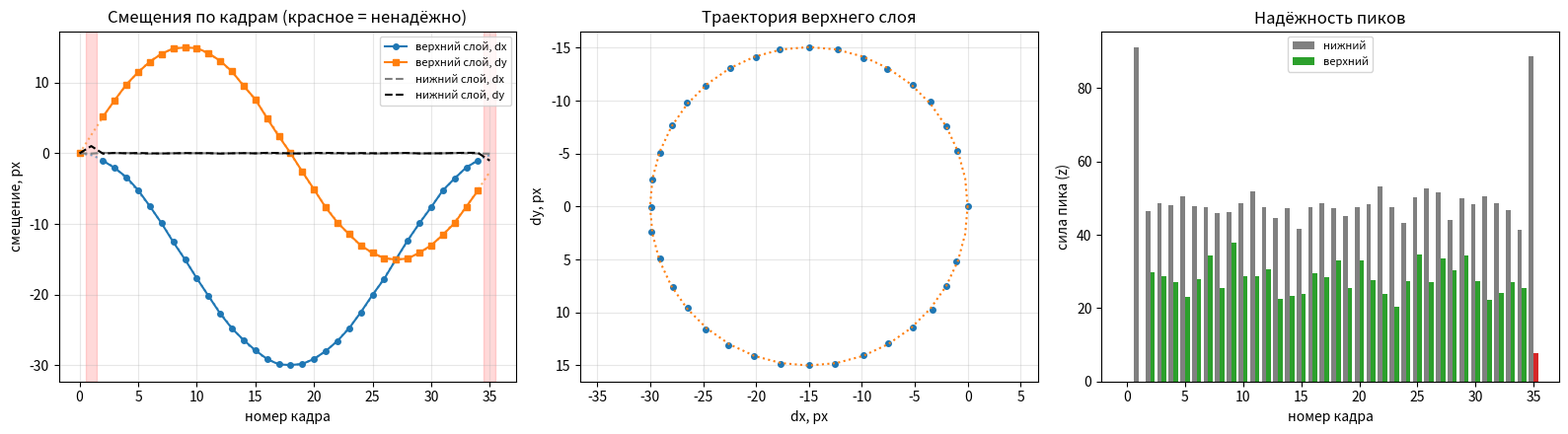

Write Python code to recreate this figure.
"""Модуль 2: анализ движения слоёв между кадрами.

Вход:  список кадров (H, W), float, яркость 0..1 (результат модуля 1).
Выход: объект MotionResult:
    shifts      (N, 2, 2)  смещения [кадр][слой][dx, dy]; слой 0 = нижний (неподвижный),
                           слой 1 = верхний (движущийся); NaN, если пик не найден
    strength    (N, 2)     сила пика корреляции (z-оценка) для каждого слоя
    reliable    (N,)       True, если кадру можно доверять
    relative    (N, 2)     смещение верхнего слоя относительно нижнего (dx, dy);
                           в ненадёжных кадрах заполнено по модели траектории

Контракт из плана для участника 3: это `relative` (N, 2) и `reliable` (N,).
Расширенный формат (N, 2, 2) лежит в `shifts`.

Соглашения:
    * Смещение кадра k считается относительно опорного кадра (по умолчанию 0).
    * dx > 0: содержимое кадра k сдвинуто вправо по сравнению с опорным;
      dy > 0: вниз (ось y направлена вниз, как строки массива).
    * Единицы: пиксели кадра, который получил модуль.

Алгоритм:
    1. Для каждого кадра считается фазовая корреляция с опорным кадром
       (на карте градиентов, чтобы работали границы дорожек, а не фон).
    2. На поверхности корреляции ищется несколько пиков с субпиксельным уточнением.
    3. Нижний слой = пик, который во всех кадрах стоит на одном месте (мода по кадрам).
       Верхний слой = самый сильный из остальных пиков.
    4. Траектория верхнего слоя подгоняется эллипсом (RANSAC):
       dx(k) = cx + ax*cos(θ_k) + bx*sin(θ_k), то же для dy.
       Кадры, не попавшие на траекторию, помечаются ненадёжными.
"""
from __future__ import annotations

import warnings
from collections import Counter
from dataclasses import dataclass

import numpy as np
from scipy import fft as sfft
from scipy.ndimage import gaussian_filter, shift as nd_shift, sobel


# ----------------------------------------------------------------------------
# Результат
# ----------------------------------------------------------------------------
@dataclass
class MotionResult:
    shifts: np.ndarray            # (N, 2, 2) [кадр][слой][dx, dy], NaN если не найдено
    strength: np.ndarray          # (N, 2) z-оценка пика, NaN для опорного кадра
    reliable: np.ndarray          # (N,) bool
    relative: np.ndarray          # (N, 2) верхний слой минус нижний, с заполнением по модели
    relative_model: np.ndarray | None  # (N, 2) значения подогнанной траектории
    model: dict | None            # параметры траектории (coef, rms_px, n_inliers, ...)
    static_center: np.ndarray | None   # (2,) где стоит пик нижнего слоя
    static_std: float             # разброс нижнего слоя, px (мера его стабильности)
    ref_index: int


# ----------------------------------------------------------------------------
# Подготовка кадров
# ----------------------------------------------------------------------------
def _check_frames(frames) -> list[np.ndarray]:
    if len(frames) < 4:
        raise ValueError(f"нужно минимум 4 кадра, получено {len(frames)}")
    out, shape = [], None
    for i, f in enumerate(frames):
        a = np.asarray(f, dtype=np.float32)
        if a.ndim != 2:
            raise ValueError(f"кадр {i}: ожидался 2D массив (H, W), получено {a.shape}")
        if shape is None:
            shape = a.shape
        elif a.shape != shape:
            raise ValueError(f"кадр {i}: размер {a.shape}, а у кадра 0 {shape}")
        if not np.isfinite(a).all():
            raise ValueError(f"кадр {i}: есть NaN или inf")
        out.append(a)
    return out


def _window(shape) -> np.ndarray:
    return np.outer(np.hanning(shape[0]), np.hanning(shape[1])).astype(np.float32)


def _prep(img: np.ndarray, smooth_sigma: float, win: np.ndarray) -> np.ndarray:
    """Сглаживание -> модуль градиента -> вычитание среднего -> окно Ханна."""
    if smooth_sigma > 0:
        img = gaussian_filter(img, smooth_sigma)
    g = np.hypot(sobel(img, axis=0), sobel(img, axis=1))
    g -= g.mean()
    return g * win


# ----------------------------------------------------------------------------
# Фазовая корреляция и поиск пиков
# ----------------------------------------------------------------------------
def _corr_surface(spec_a: np.ndarray, spec_ref: np.ndarray) -> np.ndarray:
    """Пик стоит в точке (dy, dx), если кадр a = опорный кадр, сдвинутый на (dy, dx)."""
    r = spec_a * np.conj(spec_ref)
    mag = np.abs(r)
    r /= np.maximum(mag, 1e-8 * float(mag.max()) + 1e-30)
    return sfft.ifft2(r, workers=-1).real


def _parabola(cm: float, c0: float, cp: float) -> float:
    d = cm - 2.0 * c0 + cp
    if abs(d) < 1e-20:
        return 0.0
    return float(np.clip(0.5 * (cm - cp) / d, -0.5, 0.5))


def _wrap(v: float, n: int) -> float:
    v = v % n
    return v - n if v > n / 2 else v


def _find_peaks(c: np.ndarray, k: int, radius: int):
    """k сильнейших пиков: список (x, y, z), z = (пик - медиана) / робастный σ."""
    med = float(np.median(c))
    sigma = 1.4826 * float(np.median(np.abs(c - med)))
    if sigma < 1e-12:                       # плоский кадр, корреляции нет
        return []
    h, w = c.shape
    work = c.copy()
    peaks = []
    for _ in range(k):
        iy, ix = divmod(int(np.argmax(work)), w)
        val = float(c[iy, ix])
        dx = _parabola(c[iy, (ix - 1) % w], val, c[iy, (ix + 1) % w])
        dy = _parabola(c[(iy - 1) % h, ix], val, c[(iy + 1) % h, ix])
        peaks.append((_wrap(ix + dx, w), _wrap(iy + dy, h), (val - med) / sigma))
        ys = np.arange(iy - radius, iy + radius + 1) % h
        xs = np.arange(ix - radius, ix + radius + 1) % w
        work[np.ix_(ys, xs)] = -np.inf
    return peaks


def _static_center(cands, cell: float):
    """Нижний слой: место, где пики встречаются почти в каждом кадре (мода)."""
    pts = np.array([(x, y) for fr in cands for (x, y, _) in fr], dtype=float)
    if len(pts) == 0:
        return None
    keys = np.round(pts / cell).astype(int)
    cnt = Counter(map(tuple, keys))

    def score(key):
        return sum(cnt.get((key[0] + i, key[1] + j), 0) for i in (-1, 0, 1) for j in (-1, 0, 1))

    best = np.array(max(cnt, key=score), dtype=float) * cell
    near = pts[np.hypot(pts[:, 0] - best[0], pts[:, 1] - best[1]) <= 2 * cell]
    return np.median(near, axis=0)


# ----------------------------------------------------------------------------
# Траектория верхнего слоя
# ----------------------------------------------------------------------------
def _design(theta: np.ndarray) -> np.ndarray:
    return np.column_stack([np.ones_like(theta), np.cos(theta), np.sin(theta)])


def _fit_trajectory(theta, rel, mask, tol, rng, n_trials=300, min_inlier_frac=0.5):
    """RANSAC + МНК: rel(k) = c + a*cosθ + b*sinθ по каждой оси."""
    idx = np.flatnonzero(mask)
    if len(idx) < 5:
        return None
    a_mat = _design(theta)
    best, best_n = None, 0
    for _ in range(n_trials):
        tri = rng.choice(idx, 3, replace=False)
        try:
            coef = np.linalg.solve(a_mat[tri], rel[tri])
        except np.linalg.LinAlgError:
            continue
        r = np.hypot(*(rel[idx] - a_mat[idx] @ coef).T)
        n = int((r <= tol).sum())
        if n > best_n:
            best, best_n = coef, n
    if best is None or best_n < max(5, min_inlier_frac * len(idx)):
        return None
    coef = best
    for _ in range(3):                       # уточнение МНК по инлайерам
        r = np.hypot(*(rel[idx] - a_mat[idx] @ coef).T)
        inl = idx[r <= tol]
        if len(inl) < 4:
            break
        coef, *_ = np.linalg.lstsq(a_mat[inl], rel[inl], rcond=None)
    pred = a_mat @ coef
    res = np.full(len(theta), np.inf)
    res[idx] = np.hypot(*(rel[idx] - pred[idx]).T)
    inlier = res <= tol
    return {
        "coef": coef,                        # (3, 2): строки [const, cos, sin], столбцы [x, y]
        "center": coef[0],
        "pred": pred,
        "residual": res,
        "inlier": inlier,
        "rms_px": float(np.sqrt(np.mean(res[inlier] ** 2))),
        "n_inliers": int(inlier.sum()),
        "amplitude_px": float(np.max(np.hypot(*(pred - coef[0]).T))),
    }


# ----------------------------------------------------------------------------
# Главная функция
# ----------------------------------------------------------------------------
def estimate_shifts(
    frames,
    *,
    ref_index: int = 0,
    angle_step_deg: float = 10.0,
    angles_deg=None,
    smooth_sigma: float = 1.0,
    min_snr: float = 7.0,
    peak_radius: int = 4,
    n_candidates: int = 4,
    static_tol: float = 4.0,
    cluster_cell: float = 3.0,
    fit_tol_px: float = 2.0,
    seed: int = 0,
) -> MotionResult:
    """Оценивает смещения слоёв во всех кадрах относительно опорного.

    frames          список/массив кадров (H, W), float 0..1
    ref_index       номер опорного кадра
    angle_step_deg  шаг угла между кадрами (10° по логу съёмки); angles_deg переопределяет
    smooth_sigma    сглаживание перед градиентом, px (гасит шум и квантование GIF)
    min_snr         минимальная z-оценка пика, чтобы считать его настоящим
    peak_radius     слои ближе этого расстояния (px) неразличимы ("слились")
    static_tol      допуск (px) для пика нижнего слоя вокруг его типичного положения
    fit_tol_px      допуск (px) отклонения кадра от подогнанной траектории
    """
    imgs = _check_frames(frames)
    n = len(imgs)
    if not 0 <= ref_index < n:
        raise ValueError(f"ref_index={ref_index} вне диапазона 0..{n - 1}")
    angles = np.asarray(angles_deg, float) if angles_deg is not None else np.arange(n) * angle_step_deg
    if len(angles) != n:
        raise ValueError("длина angles_deg должна совпадать с числом кадров")
    theta = np.deg2rad(angles)

    # 1. корреляция каждого кадра с опорным, поиск пиков
    win = _window(imgs[0].shape)
    spec_ref = sfft.fft2(_prep(imgs[ref_index], smooth_sigma, win), workers=-1)
    cands = [[] for _ in range(n)]
    for k in range(n):
        if k == ref_index:
            continue
        spec = sfft.fft2(_prep(imgs[k], smooth_sigma, win), workers=-1)
        peaks = _find_peaks(_corr_surface(spec, spec_ref), n_candidates, peak_radius)
        cands[k] = [p for p in peaks if p[2] >= min_snr]

    # 2. где стоит нижний (неподвижный) слой
    shifts = np.full((n, 2, 2), np.nan)
    strength = np.full((n, 2), np.nan)
    shifts[ref_index] = 0.0
    reliable = np.zeros(n, bool)
    reliable[ref_index] = True
    c0 = _static_center(cands, cluster_cell)
    if c0 is None:
        warnings.warn("ни в одном кадре не найдено уверенных пиков корреляции; "
                      "проверьте кадры или уменьшите min_snr", RuntimeWarning)
        rel = np.full((n, 2), np.nan)
        rel[ref_index] = 0.0
        return MotionResult(shifts, strength, reliable, rel, None, None, None, float("nan"), ref_index)

    # 3. раздаём пики по слоям
    merged = np.zeros(n, bool)
    for k in range(n):
        if k == ref_index:
            continue
        near = [p for p in cands[k] if np.hypot(p[0] - c0[0], p[1] - c0[1]) <= static_tol]
        if not near:
            continue                                   # нижний слой не найден
        st = max(near, key=lambda p: p[2])
        shifts[k, 0], strength[k, 0] = st[:2], st[2]
        others = [p for p in cands[k]
                  if p is not st and np.hypot(p[0] - st[0], p[1] - st[1]) >= peak_radius]
        if others:
            tp = max(others, key=lambda p: p[2])
            shifts[k, 1], strength[k, 1] = tp[:2], tp[2]
        else:
            merged[k] = True                           # верхний слой слился с нижним

    have = np.isfinite(shifts[:, 0, 0]) & np.isfinite(shifts[:, 1, 0]) & ~merged
    have[ref_index] = True
    rel = np.full((n, 2), np.nan)
    rel[have] = shifts[have, 1] - shifts[have, 0]

    # 4. траектория верхнего слоя и флаги надёжности
    model = _fit_trajectory(theta, rel, have, fit_tol_px, np.random.default_rng(seed))
    if model is not None:
        reliable = have & model["inlier"]
        relative_model = model["pred"]
    else:
        reliable = have.copy()
        relative_model = None
    reliable[ref_index] = True

    relative = rel.copy()
    if relative_model is not None:
        relative[~reliable] = relative_model[~reliable]
    else:
        relative[~reliable] = np.nan
    relative[ref_index] = 0.0

    use = reliable.copy()
    use[ref_index] = False
    if use.sum() >= 2:
        s = shifts[use, 0]
        static_std = float(np.hypot(s[:, 0].std(), s[:, 1].std()))
    else:
        static_std = float("nan")

    if model is not None:
        model = {k: v for k, v in model.items() if k not in ("pred", "residual", "inlier")}
    return MotionResult(shifts, strength, reliable, relative, relative_model,
                        model, c0, static_std, ref_index)


# ----------------------------------------------------------------------------
# Визуализация
# ----------------------------------------------------------------------------
def plot_shifts(result: MotionResult, path: str | None = None, show: bool = False):
    """Три графика: dx, dy по кадрам; траектория; сила пиков. Сохраняет в path."""
    import matplotlib.pyplot as plt

    n = len(result.reliable)
    ks = np.arange(n)
    rel = np.where(result.reliable[:, None], result.relative, np.nan)
    bad = ~result.reliable

    fig, ax = plt.subplots(1, 3, figsize=(16, 4.5))

    ax[0].plot(ks, rel[:, 0], "o-", label="верхний слой, dx", ms=4)
    ax[0].plot(ks, rel[:, 1], "s-", label="верхний слой, dy", ms=4)
    if result.relative_model is not None:
        ax[0].plot(ks, result.relative_model[:, 0], ":", c="C0", alpha=.6)
        ax[0].plot(ks, result.relative_model[:, 1], ":", c="C1", alpha=.6)
    ax[0].plot(ks, result.shifts[:, 0, 0], "--", c="gray", label="нижний слой, dx")
    ax[0].plot(ks, result.shifts[:, 0, 1], "--", c="k", label="нижний слой, dy")
    for k in ks[bad]:
        ax[0].axvspan(k - .5, k + .5, color="red", alpha=.15)
    ax[0].set(xlabel="номер кадра", ylabel="смещение, px", title="Смещения по кадрам (красное = ненадёжно)")
    ax[0].legend(fontsize=8)
    ax[0].grid(alpha=.3)

    ax[1].plot(rel[:, 0], rel[:, 1], "o", ms=4)
    if result.relative_model is not None:
        m = result.relative_model
        ax[1].plot(np.r_[m[:, 0], m[0, 0]], np.r_[m[:, 1], m[0, 1]], ":", c="C1")
    ax[1].invert_yaxis()
    ax[1].set(xlabel="dx, px", ylabel="dy, px", title="Траектория верхнего слоя")
    ax[1].set_aspect("equal", adjustable="datalim")
    ax[1].grid(alpha=.3)

    w = 0.4
    colors = np.where(result.reliable, "C2", "C3")
    ax[2].bar(ks - w / 2, np.nan_to_num(result.strength[:, 0]), w, label="нижний", color="gray")
    ax[2].bar(ks + w / 2, np.nan_to_num(result.strength[:, 1]), w, label="верхний", color=colors)
    ax[2].set(xlabel="номер кадра", ylabel="сила пика (z)", title="Надёжность пиков")
    ax[2].legend(fontsize=8)

    fig.tight_layout()
    if path:
        fig.savefig(path, dpi=130)
    if show:
        plt.show()
    plt.close(fig)


# ----------------------------------------------------------------------------
# Синтетические данные (для тестов и отладки)
# ----------------------------------------------------------------------------
def make_synthetic_frames(n=36, shape=(300, 400), amplitude=15.0, step_deg=10.0,
                          noise=0.0, levels=None, seed=0):
    """Два текстурных слоя: нижний стоит, верхний ходит по окружности радиуса amplitude.

    Возвращает (frames, true_rel): true_rel (N, 2) = смещение верхнего слоя
    относительно кадра 0 (dx, dy); нижний слой не двигается.
    levels: число уровней яркости (например 256 или 64) для имитации GIF.
    """
    rng = np.random.default_rng(seed)

    def texture():
        t = gaussian_filter(rng.random(shape).astype(np.float32), 1.2)
        return (t - t.min()) / (t.max() - t.min())

    bottom, top = texture(), texture()
    ang = np.deg2rad(np.arange(n) * step_deg)
    pos = amplitude * np.column_stack([np.cos(ang), np.sin(ang)])
    frames = []
    for p in pos:
        f = 0.5 * bottom + 0.5 * nd_shift(top, (p[1], p[0]), order=3, mode="wrap")
        if noise > 0:
            f = f + rng.normal(0.0, noise, f.shape)
        f = (f - f.min()) / (f.max() - f.min())
        if levels:
            f = np.round(f * (levels - 1)) / (levels - 1)
        frames.append(f.astype(np.float32))
    return frames, pos - pos[0]


if __name__ == "__main__":          # быстрая демонстрация: python motion_analysis.py
    import os

    frames, true_rel = make_synthetic_frames(noise=0.02, levels=256)
    res = estimate_shifts(frames)
    ok = res.reliable
    err = np.hypot(*(res.relative[ok] - true_rel[ok]).T)
    print(f"надёжных кадров: {ok.sum()} из {len(ok)}")
    print(f"ошибка по надёжным: средняя {err.mean():.2f} px, макс {err.max():.2f} px")
    print(f"разброс нижнего слоя: {res.static_std:.2f} px")
    os.makedirs("output", exist_ok=True)
    plot_shifts(res, "output/shifts_demo.png")
    print("график: output/shifts_demo.png")
